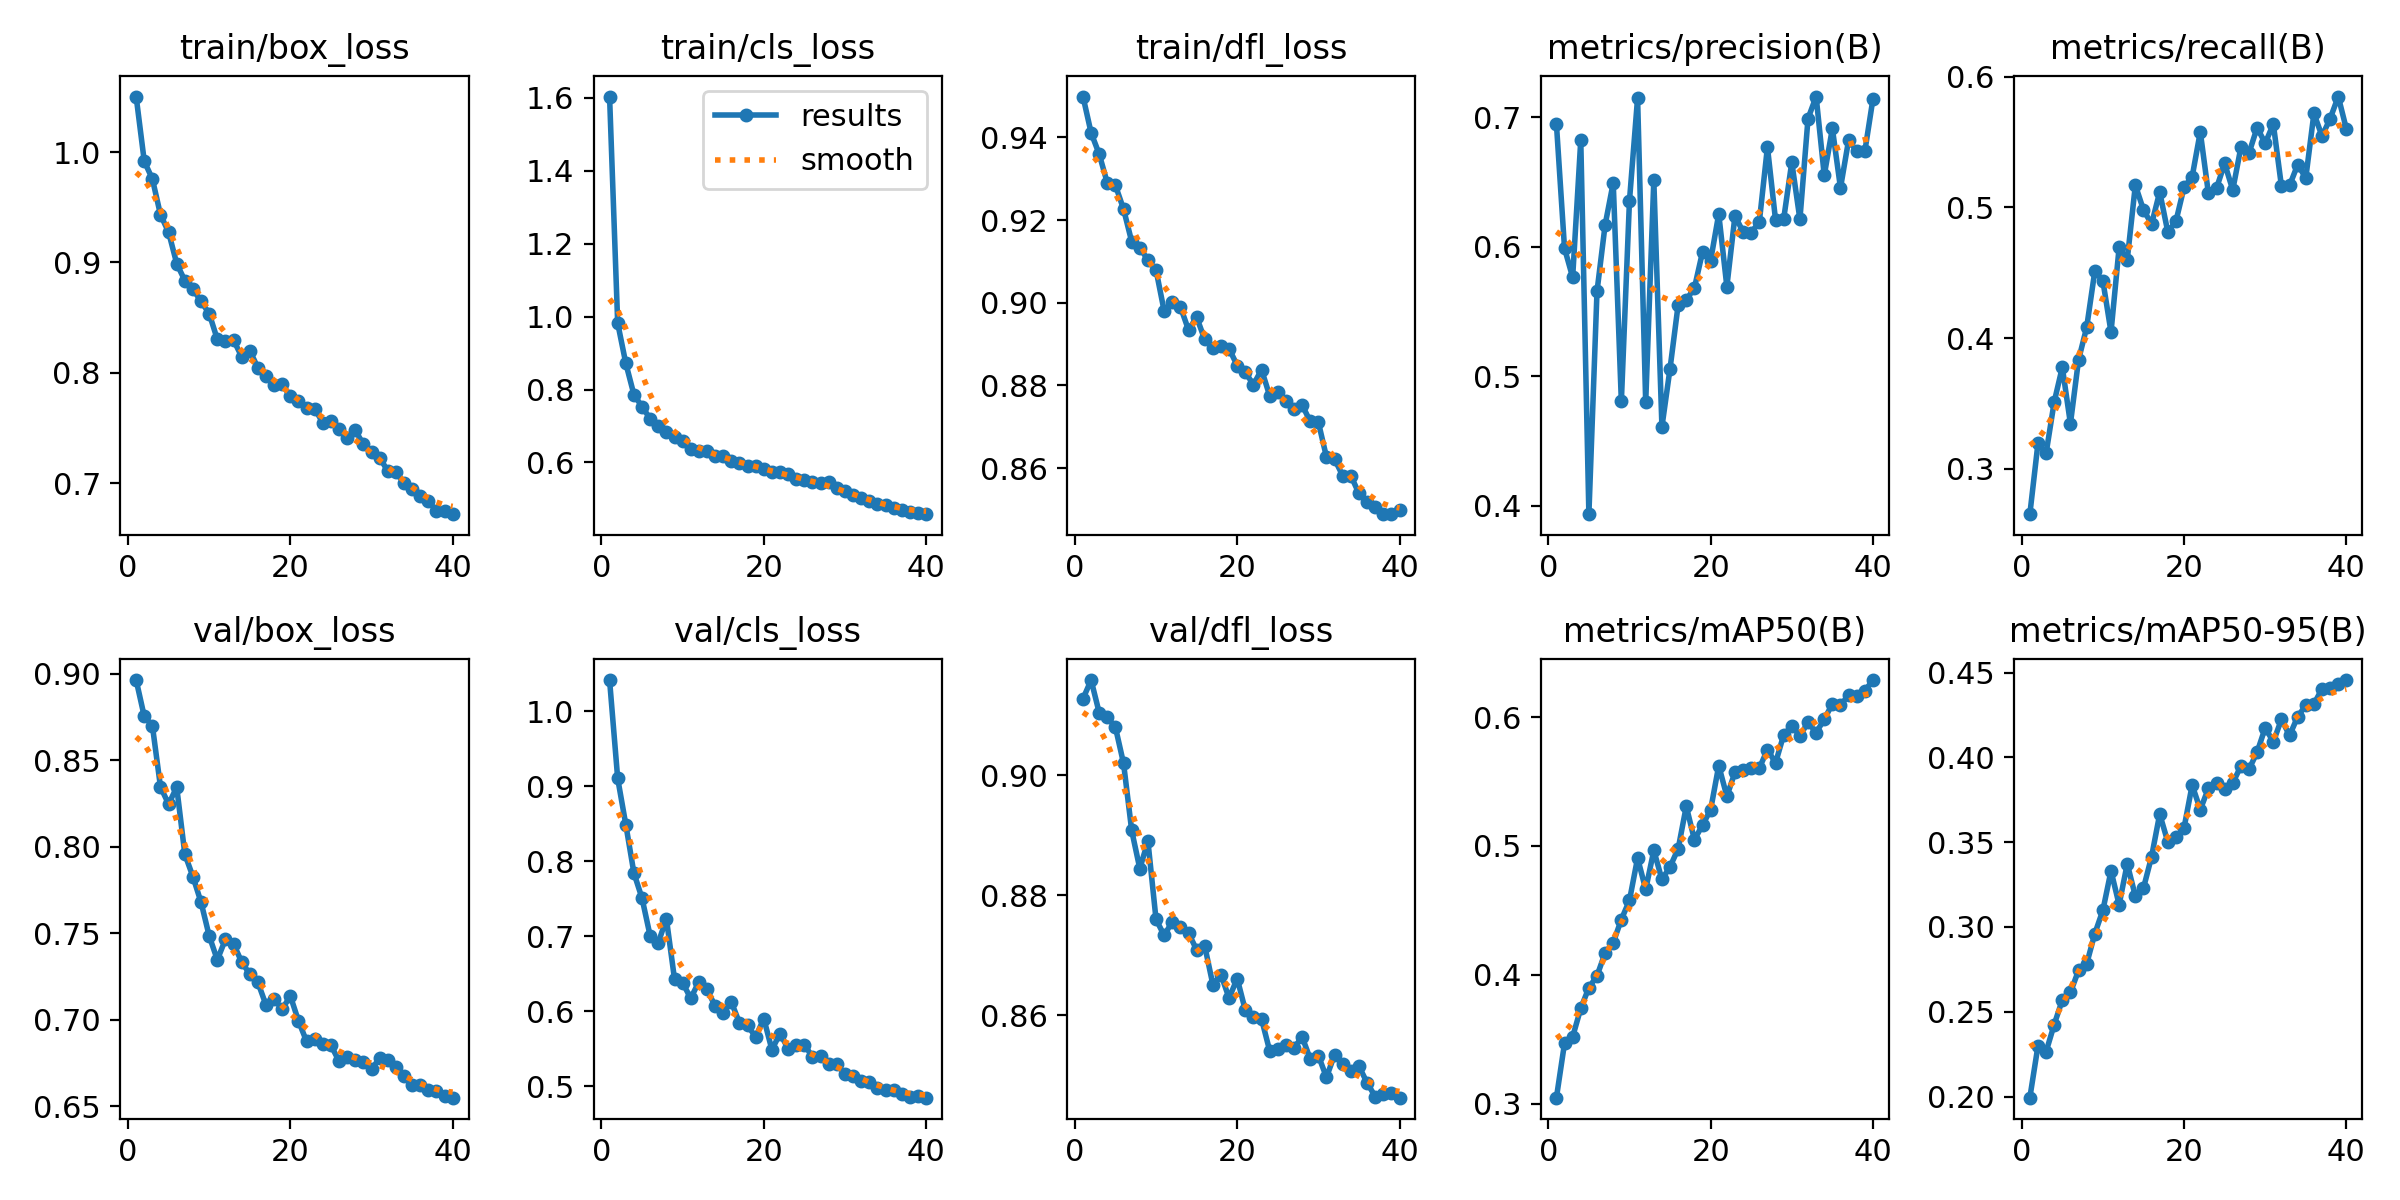

The file beside this chart, header and first rows:
epoch, time, train/box_loss, train/cls_loss, train/dfl_loss, metrics/precision(B), metrics/recall(B), metrics/mAP50(B), metrics/mAP50-95(B), val/box_loss, val/cls_loss, val/dfl_loss, lr/pg0, lr/pg1, lr/pg2
1, 133.7, 1.05, 1.603, 0.9499, 0.6947, 0.2654, 0.3045, 0.1993, 0.8963, 1.042, 0.9127, 0.0003323, 0.0003323, 0.0003323
2, 232.4, 0.9917, 0.982, 0.9411, 0.5986, 0.3195, 0.3468, 0.2298, 0.8753, 0.9107, 0.9158, 0.0006492, 0.0006492, 0.0006492
3, 329.7, 0.9757, 0.8719, 0.936, 0.5763, 0.3118, 0.3518, 0.2264, 0.8699, 0.8491, 0.9104, 0.0009495, 0.0009495, 0.0009495
4, 426.5, 0.9432, 0.7859, 0.929, 0.6821, 0.3512, 0.3739, 0.2424, 0.8345, 0.7845, 0.9096, 0.0009258, 0.0009258, 0.0009258
5, 522.1, 0.9275, 0.753, 0.9284, 0.3934, 0.3777, 0.39, 0.257, 0.8246, 0.7509, 0.9079, 0.000901, 0.000901, 0.000901
6, 617.8, 0.899, 0.7199, 0.9226, 0.5654, 0.3346, 0.3991, 0.2614, 0.8343, 0.7007, 0.9019, 0.0008762, 0.0008762, 0.0008762
7, 713.4, 0.8836, 0.7, 0.9148, 0.6167, 0.3834, 0.4169, 0.2744, 0.7956, 0.6914, 0.8908, 0.0008515, 0.0008515, 0.0008515
8, 809, 0.8759, 0.6847, 0.9133, 0.6493, 0.4082, 0.4249, 0.2782, 0.7826, 0.7238, 0.8844, 0.0008268, 0.0008268, 0.0008268
9, 903, 0.8647, 0.6688, 0.9103, 0.4804, 0.451, 0.4429, 0.296, 0.7678, 0.6432, 0.889, 0.000802, 0.000802, 0.000802
10, 998.5, 0.8538, 0.6593, 0.9079, 0.6354, 0.4438, 0.4577, 0.3098, 0.7484, 0.6383, 0.876, 0.0007772, 0.0007772, 0.0007772
11, 1094, 0.8305, 0.6372, 0.898, 0.7147, 0.4046, 0.4906, 0.3331, 0.7346, 0.6174, 0.8733, 0.0007525, 0.0007525, 0.0007525
12, 1189, 0.8287, 0.6309, 0.9002, 0.4797, 0.4693, 0.4662, 0.3132, 0.7463, 0.6395, 0.8756, 0.0007277, 0.0007277, 0.0007277
13, 1285, 0.8298, 0.6313, 0.8991, 0.6512, 0.46, 0.4965, 0.3372, 0.7438, 0.6296, 0.8747, 0.000703, 0.000703, 0.000703
14, 1381, 0.8148, 0.6169, 0.8934, 0.4608, 0.5169, 0.474, 0.3182, 0.7333, 0.6072, 0.8737, 0.0006783, 0.0006783, 0.0006783
15, 1479, 0.8202, 0.6176, 0.8965, 0.5059, 0.498, 0.4839, 0.3229, 0.7263, 0.5978, 0.8709, 0.0006535, 0.0006535, 0.0006535
16, 1574, 0.8047, 0.605, 0.8911, 0.5552, 0.4872, 0.4978, 0.3414, 0.7215, 0.6127, 0.8715, 0.0006287, 0.0006287, 0.0006287
17, 1669, 0.7971, 0.5993, 0.889, 0.5588, 0.5118, 0.5308, 0.3666, 0.7084, 0.5848, 0.8651, 0.000604, 0.000604, 0.000604
18, 1765, 0.7893, 0.5912, 0.8895, 0.568, 0.4811, 0.5049, 0.3501, 0.7117, 0.5815, 0.8668, 0.0005793, 0.0005793, 0.0005793
19, 1860, 0.7897, 0.5915, 0.8889, 0.5958, 0.4894, 0.5161, 0.3528, 0.7061, 0.5659, 0.8629, 0.0005545, 0.0005545, 0.0005545
20, 1955, 0.7787, 0.582, 0.8848, 0.5893, 0.5154, 0.5281, 0.3585, 0.7137, 0.5905, 0.8661, 0.0005297, 0.0005297, 0.0005297
21, 2051, 0.7747, 0.5741, 0.8831, 0.6252, 0.5234, 0.5624, 0.3837, 0.6992, 0.549, 0.8608, 0.000505, 0.000505, 0.000505
22, 2145, 0.7687, 0.5727, 0.8802, 0.5691, 0.5577, 0.5386, 0.3692, 0.6874, 0.5704, 0.8597, 0.0004802, 0.0004802, 0.0004802
23, 2240, 0.7674, 0.5675, 0.8838, 0.6238, 0.5107, 0.5573, 0.3817, 0.6887, 0.5504, 0.8594, 0.0004555, 0.0004555, 0.0004555
24, 2336, 0.755, 0.556, 0.8775, 0.6113, 0.5147, 0.5588, 0.3846, 0.6859, 0.5556, 0.8541, 0.0004307, 0.0004307, 0.0004307
25, 2430, 0.7562, 0.5529, 0.8785, 0.6108, 0.5336, 0.5604, 0.3812, 0.6852, 0.5554, 0.8544, 0.000406, 0.000406, 0.000406
26, 2529, 0.7491, 0.5464, 0.8763, 0.6191, 0.5133, 0.5604, 0.385, 0.676, 0.5395, 0.8551, 0.0003813, 0.0003813, 0.0003813
27, 2624, 0.741, 0.5445, 0.8743, 0.6769, 0.5458, 0.5748, 0.3947, 0.6781, 0.5403, 0.8546, 0.0003565, 0.0003565, 0.0003565
28, 2718, 0.7481, 0.5472, 0.8753, 0.6204, 0.5415, 0.5645, 0.393, 0.6764, 0.5302, 0.8564, 0.0003318, 0.0003318, 0.0003318
29, 2814, 0.7354, 0.5295, 0.8713, 0.6213, 0.5609, 0.5862, 0.403, 0.6757, 0.5295, 0.8527, 0.000307, 0.000307, 0.000307
30, 2909, 0.7283, 0.5224, 0.8711, 0.6651, 0.549, 0.5931, 0.4175, 0.6712, 0.5161, 0.8533, 0.0002823, 0.0002823, 0.0002823
31, 3001, 0.7233, 0.5115, 0.8627, 0.621, 0.5637, 0.5856, 0.4092, 0.6779, 0.5138, 0.8497, 0.0002575, 0.0002575, 0.0002575
32, 3091, 0.7112, 0.502, 0.8621, 0.6988, 0.5161, 0.5959, 0.4225, 0.6765, 0.5079, 0.8534, 0.0002327, 0.0002327, 0.0002327
33, 3181, 0.71, 0.4952, 0.8581, 0.7158, 0.5167, 0.588, 0.4129, 0.6725, 0.5053, 0.852, 0.000208, 0.000208, 0.000208
34, 3272, 0.7004, 0.4875, 0.8582, 0.655, 0.5326, 0.5983, 0.424, 0.6674, 0.4973, 0.8507, 0.0001833, 0.0001833, 0.0001833
35, 3361, 0.6946, 0.4827, 0.8538, 0.6912, 0.5225, 0.6103, 0.4308, 0.6621, 0.4948, 0.8515, 0.0001585, 0.0001585, 0.0001585
36, 3452, 0.6882, 0.4766, 0.8518, 0.6453, 0.5717, 0.6092, 0.4315, 0.6619, 0.4948, 0.8488, 0.0001337, 0.0001337, 0.0001337
37, 3540, 0.6845, 0.4702, 0.8505, 0.6822, 0.5545, 0.6173, 0.4404, 0.6592, 0.4903, 0.8465, 0.000109, 0.000109, 0.000109
38, 3628, 0.6748, 0.4647, 0.8489, 0.6737, 0.5678, 0.6162, 0.4408, 0.6584, 0.4865, 0.8469, 8.425e-05, 8.425e-05, 8.425e-05
39, 3720, 0.6752, 0.4623, 0.8488, 0.6735, 0.5847, 0.6204, 0.4432, 0.6559, 0.4869, 0.8471, 5.95e-05, 5.95e-05, 5.95e-05
40, 3813, 0.6721, 0.4584, 0.8499, 0.714, 0.5599, 0.6288, 0.4456, 0.6549, 0.485, 0.8463, 3.475e-05, 3.475e-05, 3.475e-05
